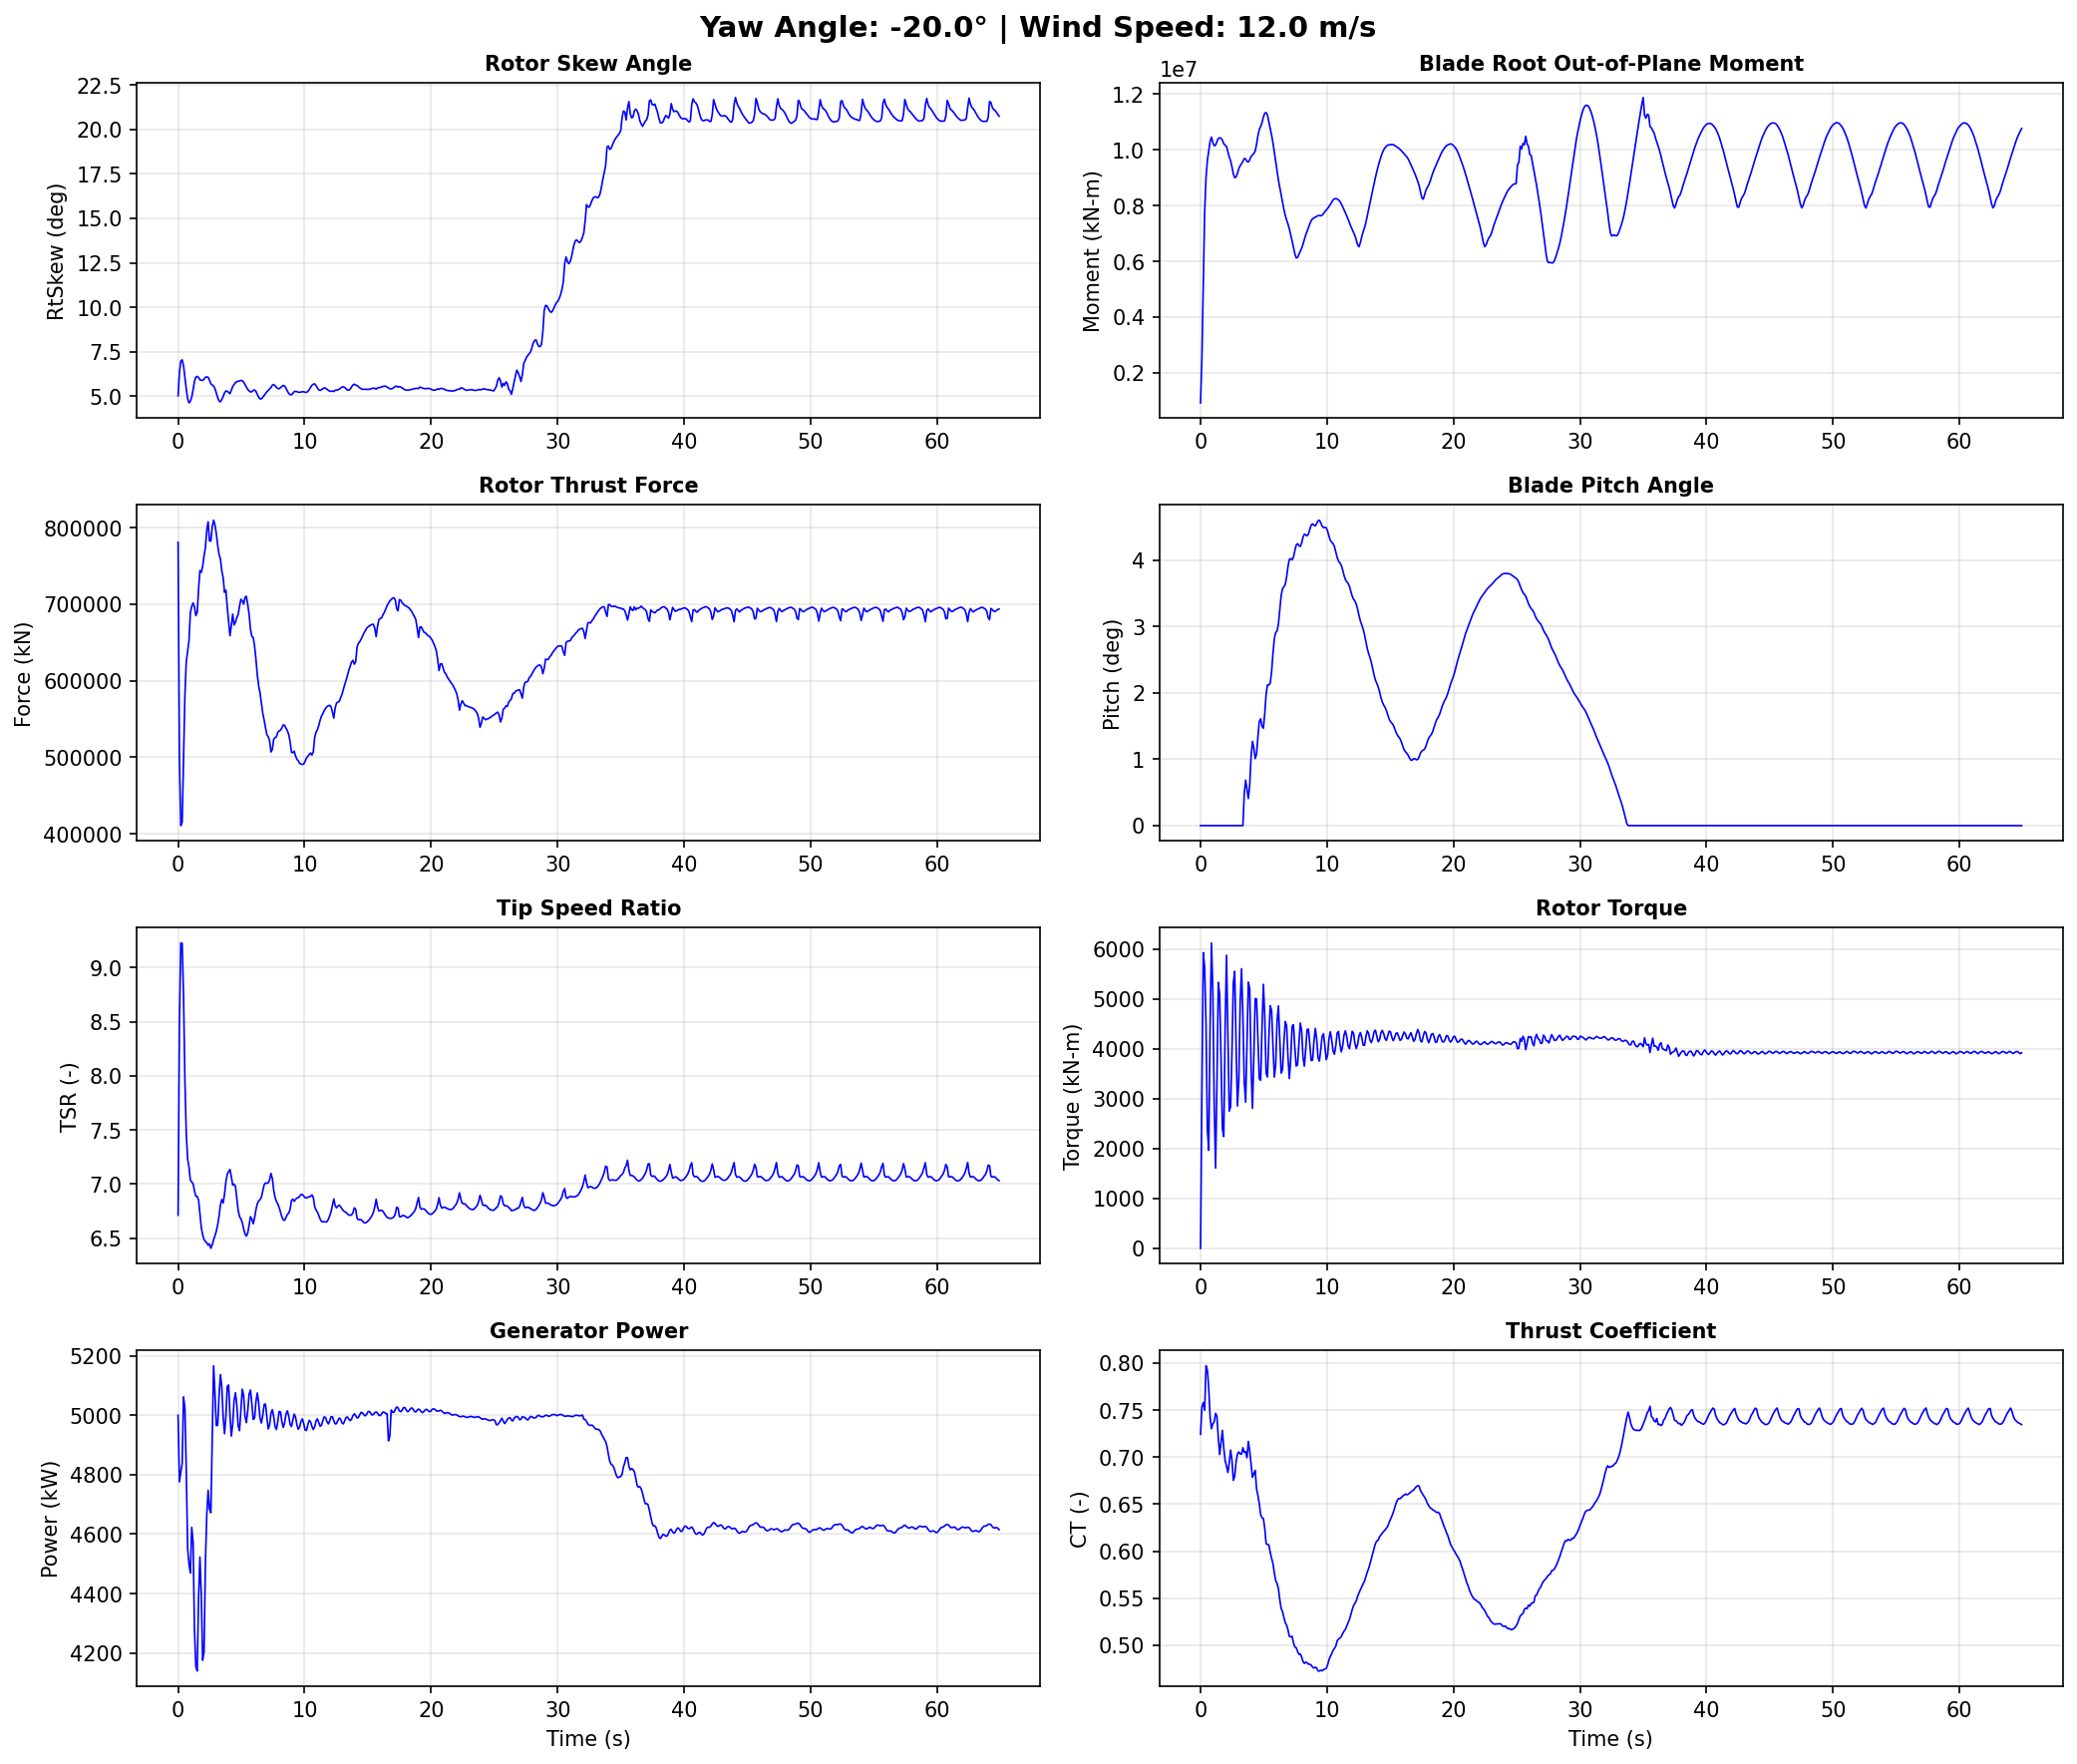

Data behind this chart, as committed beside it:
Time, YawAngle, WindSpeed, BldPitch1, RotSpeed, RtTSR, RotTorq, GenPwr, RtAeroCp, RtAeroCt, RtAeroFxh, B1RootMxr, B1RootMyr, B1RootMzr, RtVAvgxh, RtVAvgyh, RtVAvgzh, RtSkew, YawBrMzp, TwrBsMyt, TwrBsMxt
0.0, -20, 12, 0.0, 12.1, 6.712, 1.455e-14, 5000, 0.4737, 0.7242, 780900, 597.2, 917300, 3403, 11.89, -0.1059, 1.039, 5.019, -4.535e-16, -782.2, 21.49
0.108, -20, 12, 0.0, 11.94, 8.494, 3178, 4776, 0.4153, 0.7531, 496300, 1153000, 2546000, -11610, 9.292, 0.07573, 1.027, 6.323, -346.0, 1662, -91.57
0.216, -20, 12, 0.0, 11.74, 9.227, 5928, 4809, 0.411, 0.7579, 410700, 2420000, 5098000, -16260, 8.424, 0.2784, 0.9911, 6.968, -559.9, 1921, -6952
0.324, -20, 12, 0.0, 11.94, 9.224, 5637, 4837, 0.4632, 0.7498, 414900, 2954000, 7754000, -70020, 8.516, 0.4415, 0.9545, 7.04, -217.5, 917.5, -6631
0.432, -20, 12, 0.0, 12.05, 8.745, 4488, 5062, 0.4837, 0.7971, 500100, 3217000, 9014000, -23510, 9.074, 0.6066, 0.878, 6.707, -143.8, 7471, 2358
0.54, -20, 12, 0.0, 11.83, 7.964, 2368, 5025, 0.4608, 0.7924, 580800, 3266000, 9627000, -1419, 9.816, 0.6924, 0.7732, 6.036, 266.9, 17850, 456.0
0.648, -20, 12, 0.0, 11.71, 7.464, 1965, 4814, 0.4547, 0.7729, 625400, 3736000, 9962000, -23570, 10.32, 0.7005, 0.6817, 5.411, 396.9, 26590, 2286
0.756, -20, 12, 0.0, 11.65, 7.232, 4500, 4553, 0.4547, 0.7424, 638300, 4739000, 10310000, -74700, 10.64, 0.7149, 0.5529, 4.856, 52.43, 38840, 7671
0.864, -20, 12, 0.0, 11.73, 7.157, 6121, 4499, 0.4754, 0.7301, 652600, 5413000, 10460000, -89630, 10.85, 0.8412, 0.2458, 4.618, -9.743, 54460, 34.79
0.972, -20, 12, 0.0, 11.91, 7.036, 5145, 4469, 0.4901, 0.7354, 689300, 4976000, 10260000, -54430, 11.11, 0.9099, 0.0981, 4.711, 265.9, 67730, 2138
1.08, -20, 12, 0.0, 11.91, 7.019, 2859, 4623, 0.4857, 0.7374, 697200, 3903000, 10150000, -33760, 11.15, 0.9643, 0.02995, 4.943, 341.4, 81510, 15170
1.188, -20, 12, 0.0, 11.77, 7.003, 1609, 4573, 0.4736, 0.7465, 701700, 3591000, 10170000, -2999, 11.12, 1.04, -0.04789, 5.347, 641.2, 96590, 13080
1.296, -20, 12, 0.0, 11.69, 6.937, 3323, 4277, 0.4596, 0.7433, 696500, 4132000, 10300000, -20680, 11.1, 1.124, -0.1431, 5.826, 630.8, 108000, 9168
1.404, -20, 12, 0.0, 11.71, 6.887, 5331, 4155, 0.4546, 0.7203, 685100, 4901000, 10410000, -74160, 11.19, 1.16, -0.2536, 6.061, 327.9, 116000, 13240
1.512, -20, 12, 0.0, 11.86, 6.886, 5080, 4139, 0.4603, 0.7027, 689200, 5122000, 10430000, -83600, 11.36, 1.153, -0.3867, 6.109, 364.3, 123900, 11130
1.62, -20, 12, 0.0, 12.01, 6.852, 3792, 4385, 0.4658, 0.7153, 719500, 4504000, 10420000, -44630, 11.51, 1.099, -0.5272, 6.047, 423.6, 128200, 10690
1.728, -20, 12, 0.0, 11.89, 6.727, 2393, 4523, 0.4577, 0.7283, 744000, 3816000, 10350000, -5640, 11.6, 1.008, -0.6549, 5.917, 294.0, 127300, 16310
1.836, -20, 12, 0.0, 11.76, 6.6, 2240, 4394, 0.4467, 0.7096, 741600, 3330000, 10220000, -18910, 11.73, 0.931, -0.7745, 5.893, 246.5, 125600, 14440
1.944, -20, 12, 0.0, 11.83, 6.531, 4451, 4175, 0.4454, 0.6962, 749300, 3321000, 10170000, -31240, 11.91, 0.8609, -0.8757, 5.886, 50.28, 121300, 8350
2.052, -20, 12, 0.0, 11.93, 6.488, 5874, 4203, 0.4506, 0.6904, 763000, 3266000, 10120000, -17560, 12.07, 0.8073, -0.9658, 5.954, -228.2, 112100, 6135
2.16, -20, 12, 0.0, 12.05, 6.468, 4359, 4501, 0.457, 0.6835, 773800, 2223000, 9935000, -9109, 12.21, 0.7516, -1.058, 6.064, -172.4, 102900, 6318
2.268, -20, 12, 0.0, 12.11, 6.458, 2751, 4663, 0.4619, 0.6939, 796800, 1317000, 9743000, 21470, 12.3, 0.6586, -1.131, 6.074, -115.1, 93300, 7572
2.376, -20, 12, 0.0, 12.0, 6.434, 2836, 4748, 0.4578, 0.7074, 807800, 1100000, 9610000, 39390, 12.26, 0.5376, -1.187, 6.064, -251.8, 80580, 5808
2.484, -20, 12, 0.0, 11.93, 6.447, 3938, 4685, 0.4509, 0.6965, 782700, 1092000, 9387000, 2871, 12.16, 0.2741, -1.225, 5.892, -293.8, 68480, 1436
2.592, -20, 12, 0.0, 12.04, 6.406, 5324, 4672, 0.4537, 0.6752, 782600, 1250000, 9135000, -12190, 12.35, -0.186, -1.218, 5.697, -437.7, 57940, -346.2
2.7, -20, 12, 0.0, 12.19, 6.438, 5552, 4923, 0.4643, 0.6797, 800800, 766700, 9003000, 12080, 12.45, -0.3771, -1.166, 5.623, -350.5, 46610, -1854
2.808, -20, 12, 0.0, 12.22, 6.485, 4084, 5167, 0.4684, 0.6947, 809800, -493000, 9031000, 45760, 12.38, -0.5251, -1.088, 5.571, 6.258, 37340, -2603
2.916, -20, 12, 0.0, 12.18, 6.522, 2852, 5072, 0.4644, 0.703, 803700, -1373000, 9151000, 65290, 12.26, -0.6355, -0.9754, 5.422, 89.46, 32010, 626.9
3.024, -20, 12, 0.0, 12.1, 6.564, 3363, 4965, 0.4601, 0.7055, 792400, -1709000, 9324000, 65150, 12.16, -0.6956, -0.85, 5.162, 100.9, 27360, 410.8
3.132, -20, 12, 0.0, 12.11, 6.623, 4911, 4967, 0.4591, 0.7033, 777200, -1499000, 9433000, 54170, 12.06, -0.7437, -0.7247, 4.921, 71.11, 24160, -4172
3.24, -20, 12, 0.0, 12.21, 6.703, 5605, 5066, 0.4635, 0.7032, 765100, -1283000, 9502000, 46360, 11.97, -0.7869, -0.5987, 4.722, -36.8, 25010, -3305
3.348, -20, 12, 0.0, 12.28, 6.805, 4661, 5137, 0.4713, 0.7099, 759500, -1676000, 9588000, 48240, 11.87, -0.8508, -0.4715, 4.684, -5.707, 28000, 598.5
3.456, -20, 12, 0.4835, 12.28, 6.857, 3335, 5096, 0.4724, 0.7049, 743600, -2159000, 9690000, 48160, 11.79, -0.9303, -0.343, 4.807, 27.3, 32230, 1671
3.564, -20, 12, 0.6855, 12.15, 6.825, 2930, 4996, 0.4661, 0.7058, 734900, -2373000, 9676000, 74100, 11.71, -0.9949, -0.2252, 4.977, 0.1743, 39090, 3656
3.672, -20, 12, 0.5478, 12.16, 6.904, 4110, 4938, 0.4667, 0.6993, 715600, -2160000, 9585000, 56030, 11.61, -1.047, -0.1101, 5.18, -87.71, 47620, 5762
3.78, -20, 12, 0.407, 12.22, 7.021, 5337, 4996, 0.4739, 0.7167, 718300, -1819000, 9567000, 75650, 11.49, -1.063, 0.02614, 5.289, -165.3, 56140, 3438
3.888, -20, 12, 0.6171, 12.27, 7.089, 5199, 5097, 0.4734, 0.7063, 696400, -2001000, 9648000, 73470, 11.39, -1.04, 0.1525, 5.274, -215.4, 65340, 4287
3.996, -20, 12, 1.046, 12.28, 7.116, 3608, 5102, 0.4718, 0.6924, 677500, -2469000, 9764000, 71340, 11.35, -0.9986, 0.2725, 5.212, -112.8, 75110, 10370
4.104, -20, 12, 1.27, 12.22, 7.134, 2806, 5001, 0.4658, 0.6785, 658800, -2440000, 9821000, 68550, 11.3, -0.9154, 0.4382, 5.131, 2.719, 83510, 12370
4.212, -20, 12, 1.169, 12.19, 7.066, 3851, 4930, 0.4661, 0.6823, 672300, -1671000, 9871000, 64690, 11.38, -0.7423, 0.7624, 5.341, 49.4, 90710, 10120
4.32, -20, 12, 1.01, 12.18, 6.99, 5007, 4970, 0.4636, 0.686, 687100, -750900, 9962000, 52310, 11.47, -0.6852, 0.8754, 5.534, 102.0, 97210, 10010
4.428, -20, 12, 1.079, 12.24, 6.999, 4997, 5049, 0.4569, 0.6661, 672900, -339900, 10200000, 29850, 11.52, -0.6482, 0.9384, 5.653, 199.7, 101500, 11200
4.536, -20, 12, 1.34, 12.31, 6.979, 4185, 5076, 0.4567, 0.6591, 676500, -313500, 10510000, 43530, 11.61, -0.5925, 1.01, 5.758, 271.2, 103700, 11620
4.644, -20, 12, 1.57, 12.26, 6.869, 3401, 5035, 0.451, 0.6505, 682600, -310100, 10730000, 54860, 11.74, -0.5053, 1.084, 5.817, 311.2, 104700, 12630
4.752, -20, 12, 1.611, 12.2, 6.757, 3370, 4964, 0.4429, 0.6388, 686600, -44530, 10840000, 41500, 11.89, -0.3854, 1.151, 5.832, 290.5, 103100, 12980
4.86, -20, 12, 1.495, 12.22, 6.698, 4431, 4948, 0.4403, 0.6355, 697700, 720500, 10980000, 30530, 12.01, -0.2349, 1.209, 5.855, 146.3, 99350, 10490
4.968, -20, 12, 1.469, 12.28, 6.679, 5293, 5020, 0.4413, 0.6348, 706500, 1514000, 11180000, 27870, 12.1, -0.06425, 1.244, 5.878, -12.95, 94490, 7371
5.076, -20, 12, 1.693, 12.33, 6.644, 4634, 5088, 0.44, 0.6241, 704400, 1859000, 11320000, 15070, 12.18, 0.09992, 1.249, 5.872, -90.83, 88100, 7290
5.184, -20, 12, 1.984, 12.34, 6.586, 3510, 5066, 0.4366, 0.6081, 700100, 2084000, 11340000, -262.5, 12.31, 0.2423, 1.223, 5.785, -107.9, 80340, 8436
5.292, -20, 12, 2.122, 12.32, 6.539, 3435, 4997, 0.4374, 0.607, 708900, 2615000, 11240000, -3693, 12.4, 0.3567, 1.172, 5.646, -197.2, 72440, 6386
5.4, -20, 12, 2.12, 12.3, 6.518, 4233, 4975, 0.4364, 0.6067, 710400, 3362000, 11010000, -16080, 12.41, 0.4602, 1.105, 5.509, -330.2, 64430, 3021
5.508, -20, 12, 2.147, 12.34, 6.548, 4861, 5015, 0.4355, 0.5987, 699600, 3874000, 10770000, -38970, 12.39, 0.5628, 1.022, 5.377, -474.9, 56150, 1740
5.616, -20, 12, 2.32, 12.42, 6.618, 4766, 5071, 0.4383, 0.5924, 687100, 3989000, 10530000, -40950, 12.34, 0.6669, 0.9272, 5.286, -561.7, 48540, 807.5
5.724, -20, 12, 2.592, 12.45, 6.698, 4065, 5085, 0.4393, 0.5869, 667700, 3880000, 10250000, -28660, 12.22, 0.8035, 0.7809, 5.237, -484.3, 42110, -98.17
5.832, -20, 12, 2.819, 12.41, 6.675, 3433, 5040, 0.4347, 0.577, 658000, 3778000, 9910000, -31790, 12.24, 1.032, 0.4423, 5.244, -331.0, 36570, 714.5
5.94, -20, 12, 2.91, 12.39, 6.633, 3677, 4986, 0.4289, 0.5687, 656600, 4028000, 9549000, -46230, 12.31, 1.119, 0.2595, 5.33, -217.8, 32390, 606.9
6.048, -20, 12, 2.934, 12.41, 6.687, 4552, 4991, 0.426, 0.5656, 645600, 4539000, 9217000, -52610, 12.24, 1.137, 0.124, 5.34, -116.8, 30100, -1771
6.156, -20, 12, 3.039, 12.45, 6.763, 4859, 5046, 0.4228, 0.5603, 628200, 4746000, 8916000, -58020, 12.13, 1.117, -0.03107, 5.266, -113.1, 29460, -2112
6.264, -20, 12, 3.257, 12.48, 6.817, 4195, 5075, 0.4169, 0.5483, 607700, 4538000, 8644000, -61670, 12.06, 1.059, -0.1824, 5.094, -72.66, 30080, 431.6
6.372, -20, 12, 3.468, 12.47, 6.845, 3512, 5042, 0.4111, 0.5391, 593400, 4173000, 8386000, -54760, 12.02, 0.9859, -0.3227, 4.934, 51.57, 32070, 1864
... 542 more rows
